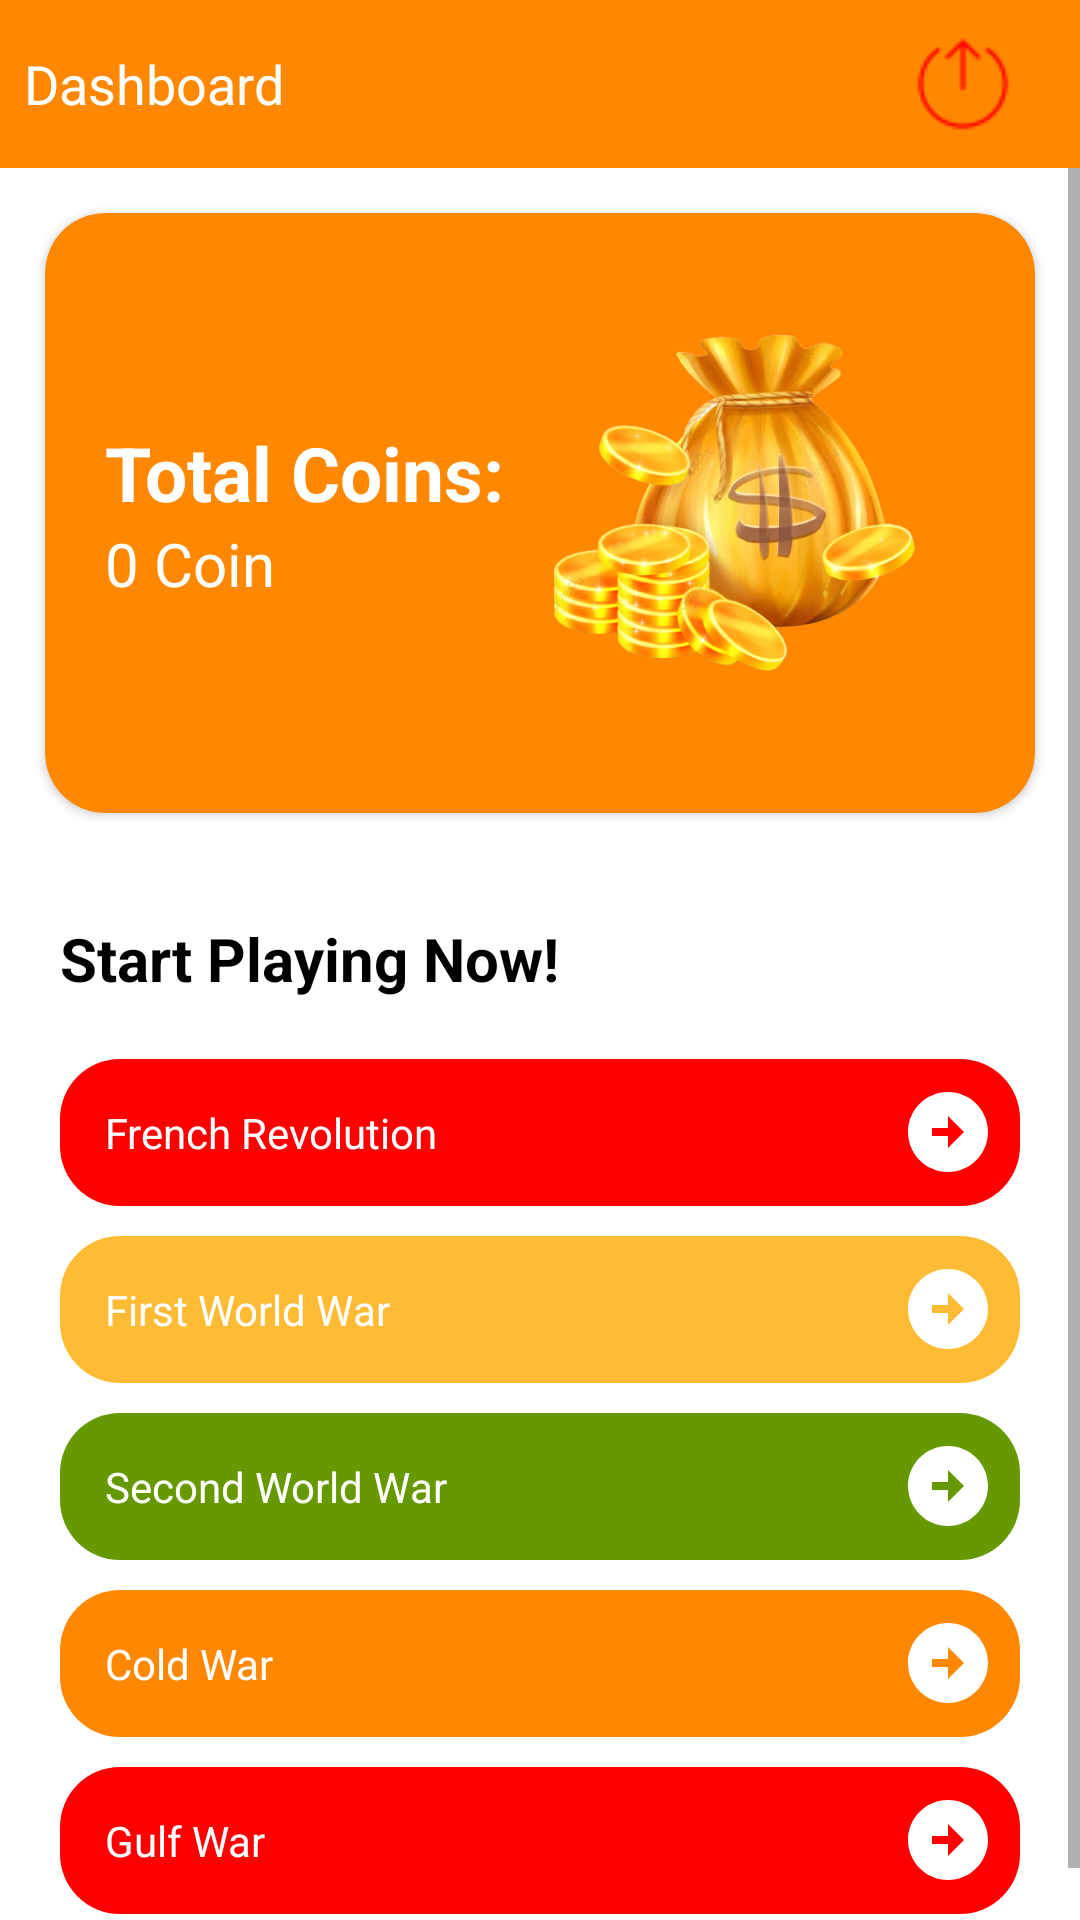

This screen was rendered from an Android layout file. Write that file and the resources it references.
<!-- AndroidManifest.xml: application theme Theme.QuizApp -->
<!-- res/layout/activity_main.xml -->
<?xml version="1.0" encoding="utf-8"?>
<androidx.constraintlayout.widget.ConstraintLayout xmlns:android="http://schemas.android.com/apk/res/android"
    xmlns:app="http://schemas.android.com/apk/res-auto"
    xmlns:tools="http://schemas.android.com/tools"
    android:layout_width="match_parent"
    android:layout_height="match_parent"
    tools:context=".MainActivity"
    android:background="@color/white">

    <LinearLayout
        android:layout_width="0dp"
        android:layout_height="?actionBarSize"
        app:layout_constraintTop_toTopOf="parent"
        app:layout_constraintLeft_toLeftOf="parent"
        app:layout_constraintRight_toRightOf="parent"
        android:id="@+id/topBar"
        android:orientation="horizontal"
        android:gravity="center_vertical"
        android:background="@color/purple_500"
        android:padding="8dp">

        <TextView
            android:layout_width="wrap_content"
            android:layout_height="wrap_content"
            android:text="Dashboard"
            android:textSize="18sp"
            android:textColor="@color/white"/>
        <View
            android:layout_width="0dp"
            android:layout_height="0dp"
            android:layout_weight="1"/>


        <ImageView
            android:layout_width="wrap_content"
            android:layout_height="wrap_content"
            android:layout_marginRight="15dp"
            android:id="@+id/logout"
            android:src="@drawable/logout"/>

        <ImageView
            android:layout_width="wrap_content"
            android:layout_height="wrap_content"
            android:id="@+id/user"
            android:src="@drawable/user"/>

    </LinearLayout>

    <ScrollView
        android:layout_width="0dp"
        android:layout_height="0dp"
        app:layout_constraintTop_toBottomOf="@+id/topBar"
        app:layout_constraintLeft_toLeftOf="parent"
        app:layout_constraintRight_toRightOf="parent"
        app:layout_constraintBottom_toBottomOf="parent"
        android:orientation="vertical">

        <LinearLayout
            android:layout_width="match_parent"
            android:layout_height="wrap_content"
            android:orientation="vertical">
            <androidx.cardview.widget.CardView
                android:layout_width="match_parent"
                android:layout_height="200dp"
                android:layout_margin="15dp"
                app:cardBackgroundColor="@color/purple_500"
                app:cardCornerRadius="20dp">

                <LinearLayout
                    android:layout_width="match_parent"
                    android:layout_height="wrap_content"
                    android:orientation="horizontal"
                    android:layout_gravity="center"
                    android:padding="20dp">

                    <LinearLayout
                        android:layout_width="wrap_content"
                        android:layout_height="wrap_content"
                        android:orientation="vertical"
                        android:layout_gravity="center">

                        <TextView
                            android:layout_width="wrap_content"
                            android:layout_height="wrap_content"
                            android:text="Total Coins:"
                            android:textSize="25sp"
                            android:textStyle="bold"
                            android:textColor="@color/white"/>

                        <TextView
                            android:layout_width="wrap_content"
                            android:layout_height="wrap_content"
                            android:text="0 Coin"
                            android:textSize="20sp"
                            android:id="@+id/coins"
                            android:textColor="@color/white"/>


                    </LinearLayout>


                    <ImageView
                        android:layout_width="wrap_content"
                        android:layout_height="wrap_content"
                        android:src="@drawable/coins"/>

                </LinearLayout>

            </androidx.cardview.widget.CardView>


            <LinearLayout
                android:layout_width="match_parent"
                android:layout_height="wrap_content"
                android:orientation="vertical"
                android:padding="20dp">

                <TextView
                    android:layout_width="wrap_content"
                    android:layout_height="wrap_content"
                    android:text="Start Playing Now!"
                    android:textSize="20sp"
                    android:textStyle="bold"
                    android:textColor="@color/black"/>

                <LinearLayout
                    android:layout_width="match_parent"
                    android:layout_height="wrap_content"
                    android:orientation="horizontal"
                    android:layout_marginTop="20dp"
                    android:backgroundTint="#ff0000"
                    android:id="@+id/french"
                    android:background="@drawable/options_background">

                    <TextView
                        android:layout_width="wrap_content"
                        android:layout_height="wrap_content"
                        android:padding="15dp"
                        android:textColor="@color/white"
                        android:text="French Revolution"/>

                    <View
                        android:layout_width="0dp"
                        android:layout_height="0dp"
                        android:layout_weight="1"/>

                    <ImageView
                        android:layout_width="32dp"
                        android:layout_height="32dp"
                        android:tint="@color/white"
                        android:layout_marginRight="8dp"
                        android:layout_gravity="center"
                        android:src="@drawable/ic_baseline_arrow_circle_right_24"/>

                </LinearLayout>

                <LinearLayout
                    android:layout_width="wrap_content"
                    android:layout_height="wrap_content"
                    android:orientation="horizontal"
                    android:layout_marginTop="10dp"
                    android:id="@+id/first_war"
                    android:backgroundTint="@android:color/holo_orange_light"
                    android:background="@drawable/options_background">

                    <TextView
                        android:layout_width="match_parent"
                        android:layout_height="wrap_content"
                        android:padding="15dp"
                        android:textColor="@color/white"
                        android:text="First World War"/>

                    <View
                        android:layout_width="0dp"
                        android:layout_height="0dp"
                        android:layout_weight="1"/>

                    <ImageView
                        android:layout_width="32dp"
                        android:layout_height="32dp"
                        android:tint="@color/white"
                        android:layout_marginRight="8dp"
                        android:layout_gravity="center"
                        android:src="@drawable/ic_baseline_arrow_circle_right_24"/>

                </LinearLayout>

                <LinearLayout
                    android:layout_width="wrap_content"
                    android:layout_height="wrap_content"
                    android:orientation="horizontal"
                    android:layout_marginTop="10dp"
                    android:id="@+id/second_war"
                    android:backgroundTint="@android:color/holo_green_dark"
                    android:background="@drawable/options_background">

                    <TextView
                        android:layout_width="match_parent"
                        android:layout_height="wrap_content"
                        android:padding="15dp"
                        android:textColor="@color/white"
                        android:text="Second World War"/>
                    <View
                        android:layout_width="0dp"
                        android:layout_height="0dp"
                        android:layout_weight="1"/>

                    <ImageView
                        android:layout_width="32dp"
                        android:layout_height="32dp"
                        android:tint="@color/white"
                        android:layout_marginRight="8dp"
                        android:layout_gravity="center"
                        android:src="@drawable/ic_baseline_arrow_circle_right_24"/>


                </LinearLayout>

                <LinearLayout
                    android:layout_width="match_parent"
                    android:layout_height="wrap_content"
                    android:orientation="horizontal"
                    android:layout_marginTop="10dp"
                    android:id="@+id/cold_war"
                    android:backgroundTint="@color/purple_500"
                    android:background="@drawable/options_background">

                    <TextView
                        android:layout_width="wrap_content"
                        android:layout_height="wrap_content"
                        android:padding="15dp"
                        android:textColor="@color/white"
                        android:text="Cold War"/>

                    <View
                        android:layout_width="0dp"
                        android:layout_height="0dp"
                        android:layout_weight="1"/>

                    <ImageView
                        android:layout_width="32dp"
                        android:layout_height="32dp"
                        android:tint="@color/white"
                        android:layout_marginRight="8dp"
                        android:layout_gravity="center"
                        android:src="@drawable/ic_baseline_arrow_circle_right_24"/>

                </LinearLayout>

                <LinearLayout
                    android:layout_width="match_parent"
                    android:layout_height="wrap_content"
                    android:orientation="horizontal"
                    android:layout_marginTop="10dp"
                    android:id="@+id/gulf_war"
                    android:backgroundTint="#ff0000"
                    android:background="@drawable/options_background">

                    <TextView
                        android:layout_width="wrap_content"
                        android:layout_height="wrap_content"
                        android:padding="15dp"
                        android:textColor="@color/white"
                        android:text="Gulf War"/>

                    <View
                        android:layout_width="0dp"
                        android:layout_height="0dp"
                        android:layout_weight="1"/>

                    <ImageView
                        android:layout_width="32dp"
                        android:layout_height="32dp"
                        android:tint="@color/white"
                        android:layout_marginRight="8dp"
                        android:layout_gravity="center"
                        android:src="@drawable/ic_baseline_arrow_circle_right_24"/>

                </LinearLayout>


            </LinearLayout>

        </LinearLayout>

    </ScrollView>


</androidx.constraintlayout.widget.ConstraintLayout>
<!-- resources referenced by this layout -->
<resources>
  <color name="black">#FF000000</color>
  <color name="purple_500">@android:color/holo_orange_dark</color>
  <color name="white">#FFFFFFFF</color>
  <!-- drawable coins: png bitmap (drawable, 174048 bytes) -->
  <!-- drawable ic_baseline_arrow_circle_right_24 (drawable) -->
  <vector android:height="64dp" android:tint="@color/purple_500"
      android:viewportHeight="24" android:viewportWidth="24"
      android:width="64dp" xmlns:android="http://schemas.android.com/apk/res/android">
      <path android:fillColor="@android:color/white" android:pathData="M22,12c0,-5.52 -4.48,-10 -10,-10S2,6.48 2,12c0,5.52 4.48,10 10,10S22,17.52 22,12zM12,13l-4,0v-2l4,0V8l4,4l-4,4V13z"/>
  </vector>
  <!-- drawable logout: png bitmap (drawable, 641 bytes) -->
  <!-- drawable options_background (drawable) -->
  <?xml version="1.0" encoding="utf-8"?>
  <shape xmlns:android="http://schemas.android.com/apk/res/android"
      android:shape="rectangle">
  
      <corners android:radius="20dp"/>
      <solid
          android:color="@android:color/holo_orange_dark"/>
  
  </shape>
  <style name="Theme.QuizApp" parent="Theme.MaterialComponents.Light.NoActionBar">
          
          <item name="colorPrimary">@color/purple_500</item>
          <item name="colorPrimaryVariant">@color/purple_700</item>
          <item name="colorOnPrimary">@color/white</item>
          
          <item name="colorSecondary">@color/teal_200</item>
          <item name="colorSecondaryVariant">@color/teal_700</item>
          <item name="colorOnSecondary">@color/black</item>
          
          <item name="android:statusBarColor">?attr/colorPrimaryVariant</item>
          
      </style>
  <color name="purple_700">#FF3700B3</color>
  <color name="teal_200">#FF03DAC5</color>
  <color name="teal_700">#FF018786</color>
</resources>
